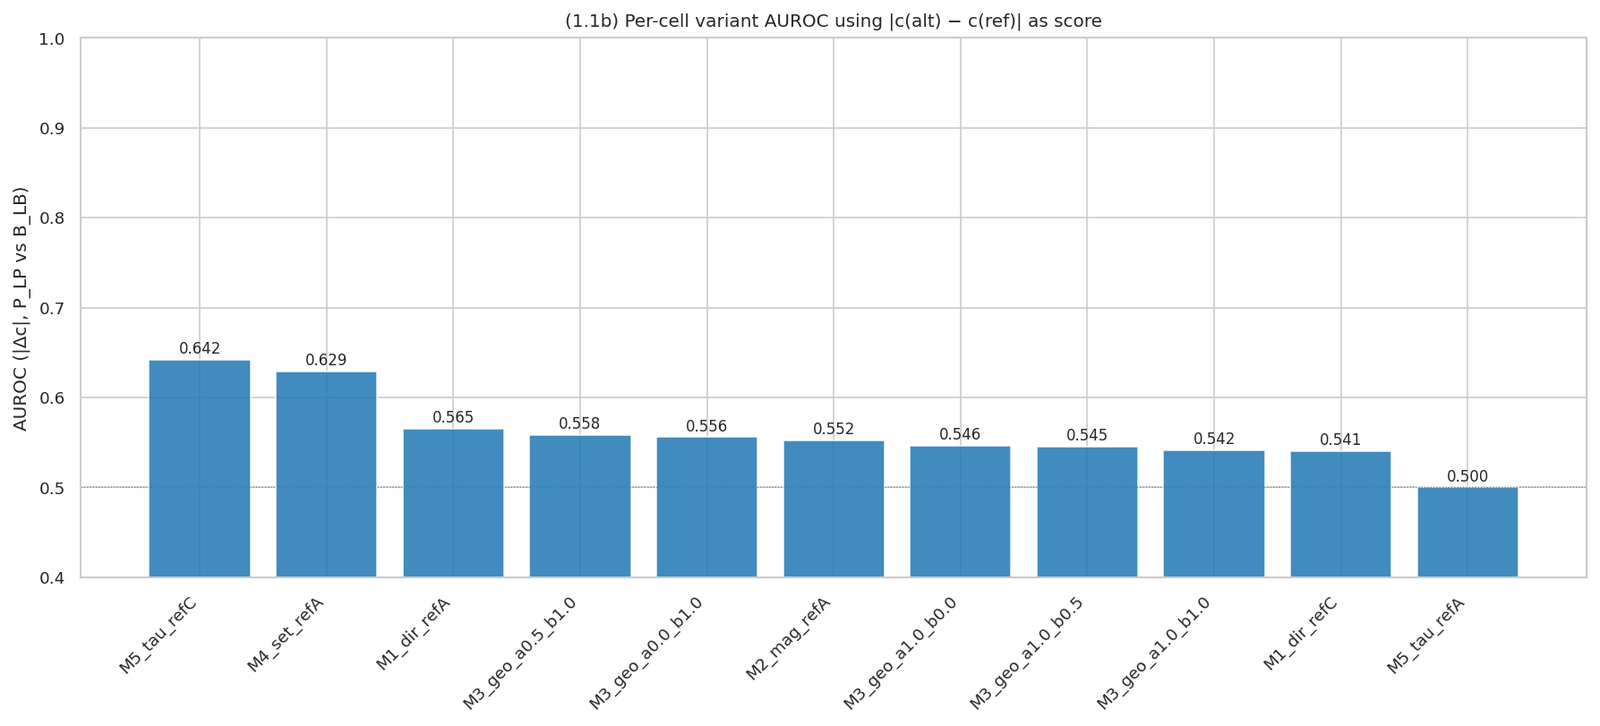

Source data for this figure (header and first rows):
cell, AUROC, n_PLP, n_BLB
M1_dir_refA, 0.5651, 3514, 4494
M1_dir_refC, 0.5405, 3514, 4494
M2_mag_refA, 0.5521, 3514, 4494
M3_geo_a1.0_b0.0, 0.5462, 3514, 4494
M3_geo_a0.0_b1.0, 0.5557, 2301, 3218
M3_geo_a1.0_b1.0, 0.5416, 2996, 3885
M3_geo_a1.0_b0.5, 0.5454, 3507, 4478
M3_geo_a0.5_b1.0, 0.5585, 2207, 2934
M4_set_refA, 0.629, 3514, 4494
M5_tau_refA, 0.4999, 3514, 4494
M5_tau_refC, 0.6423, 3514, 4494
